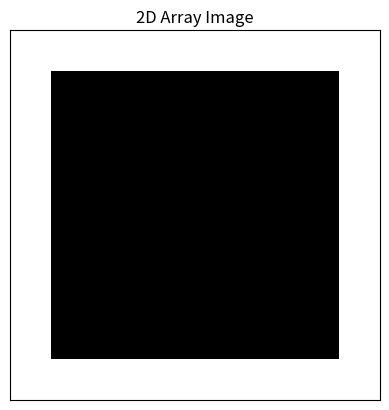

Write Python code to recreate this figure.
#--------------------------------------------------------------------
# Title: LabellingImage.py
# Author: Kate McAlpine
# Email: [email redacted]
# Created: 30th November, 2023
# Found in: Day 4 Lecture Slides
#--------------------------------------------------------------------

import numpy as np
import matplotlib.pyplot as plt

a = np.ones((9,9))

a[1:8,1:8] = 0

print(a)

plt.imshow(a, cmap = 'gray')
plt.xticks([])
plt.yticks([])
plt.title('2D Array Image')
plt.show()

plt.imsave('BWImage.jpg', a, cmap = 'gray')